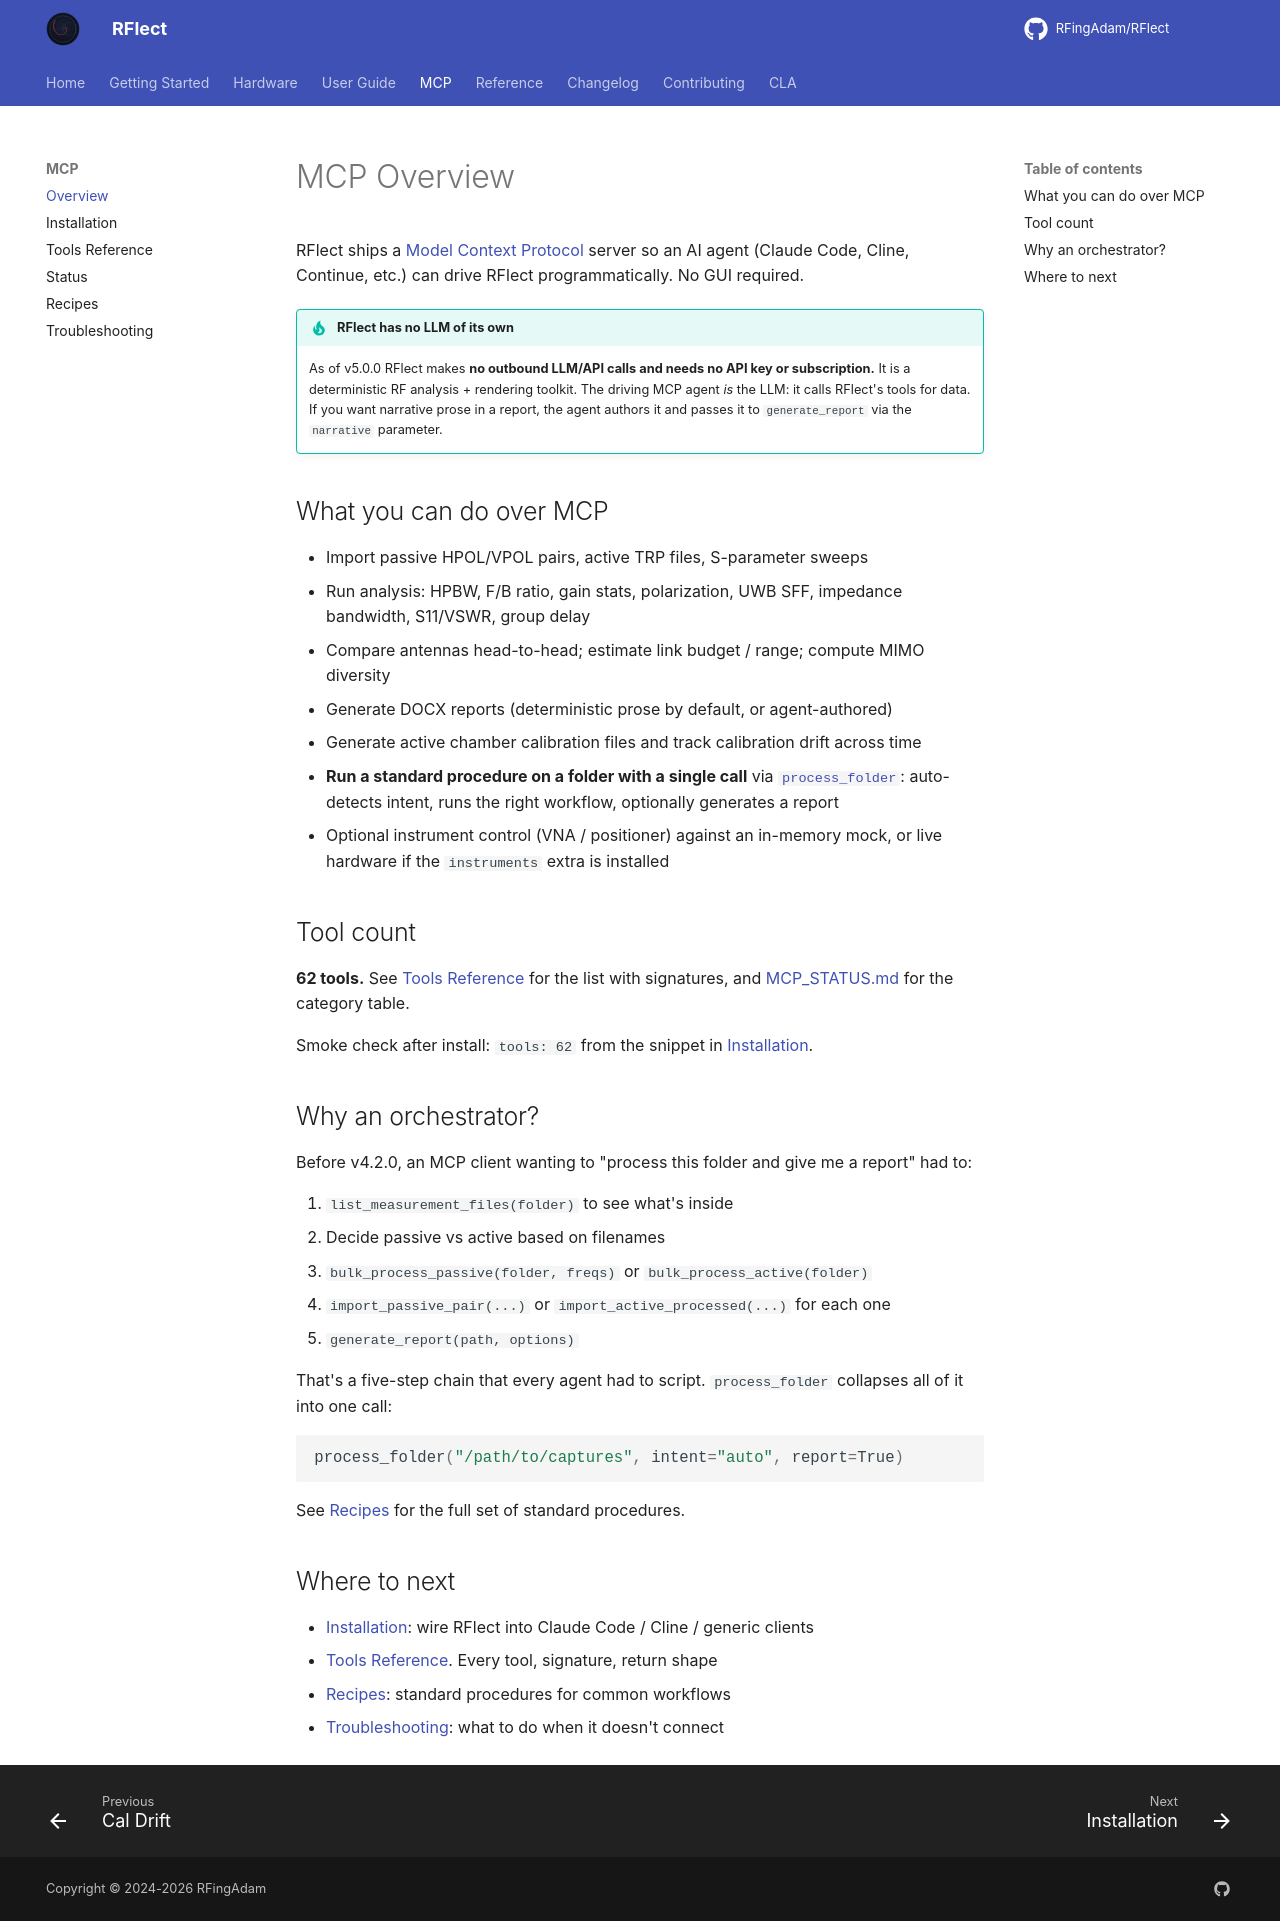

repository: RFingAdam/RFlect · page: mcp/overview/index.html · generator: mkdocs

# MCP Overview

RFlect ships a [Model Context Protocol](https://modelcontextprotocol.io/) server so an AI agent (Claude Code, Cline, Continue, etc.) can drive RFlect programmatically. No GUI required.

!!! tip "RFlect has no LLM of its own"
    As of v5.0.0 RFlect makes **no outbound LLM/API calls and needs no API key or subscription.** It is a deterministic RF analysis + rendering toolkit. The driving MCP agent *is* the LLM: it calls RFlect's tools for data. If you want narrative prose in a report, the agent authors it and passes it to `generate_report` via the `narrative` parameter.

## What you can do over MCP

- Import passive HPOL/VPOL pairs, active TRP files, S-parameter sweeps
- Run analysis: HPBW, F/B ratio, gain stats, polarization, UWB SFF, impedance bandwidth, S11/VSWR, group delay
- Compare antennas head-to-head; estimate link budget / range; compute MIMO diversity
- Generate DOCX reports (deterministic prose by default, or agent-authored)
- Generate active chamber calibration files and track calibration drift across time
- **Run a standard procedure on a folder with a single call** via [`process_folder`](recipes.md): auto-detects intent, runs the right workflow, optionally generates a report
- Optional instrument control (VNA / positioner) against an in-memory mock, or live hardware if the `instruments` extra is installed

## Tool count

**62 tools.** See [Tools Reference](tools-reference.md) for the list with signatures, and [MCP_STATUS.md](../MCP_STATUS.md) for the category table.

Smoke check after install: `tools: 62` from the snippet in [Installation](installation.md#3-verify).

## Why an orchestrator?

Before v4.2.0, an MCP client wanting to "process this folder and give me a report" had to:

1. `list_measurement_files(folder)` to see what's inside
2. Decide passive vs active based on filenames
3. `bulk_process_passive(folder, freqs)` or `bulk_process_active(folder)`
4. `import_passive_pair(...)` or `import_active_processed(...)` for each one
5. `generate_report(path, options)`

That's a five-step chain that every agent had to script. `process_folder` collapses all of it into one call:

```python
process_folder("/path/to/captures", intent="auto", report=True)
```

See [Recipes](recipes.md) for the full set of standard procedures.

## Where to next

- [Installation](installation.md): wire RFlect into Claude Code / Cline / generic clients
- [Tools Reference](tools-reference.md). Every tool, signature, return shape
- [Recipes](recipes.md): standard procedures for common workflows
- [Troubleshooting](troubleshooting.md): what to do when it doesn't connect
